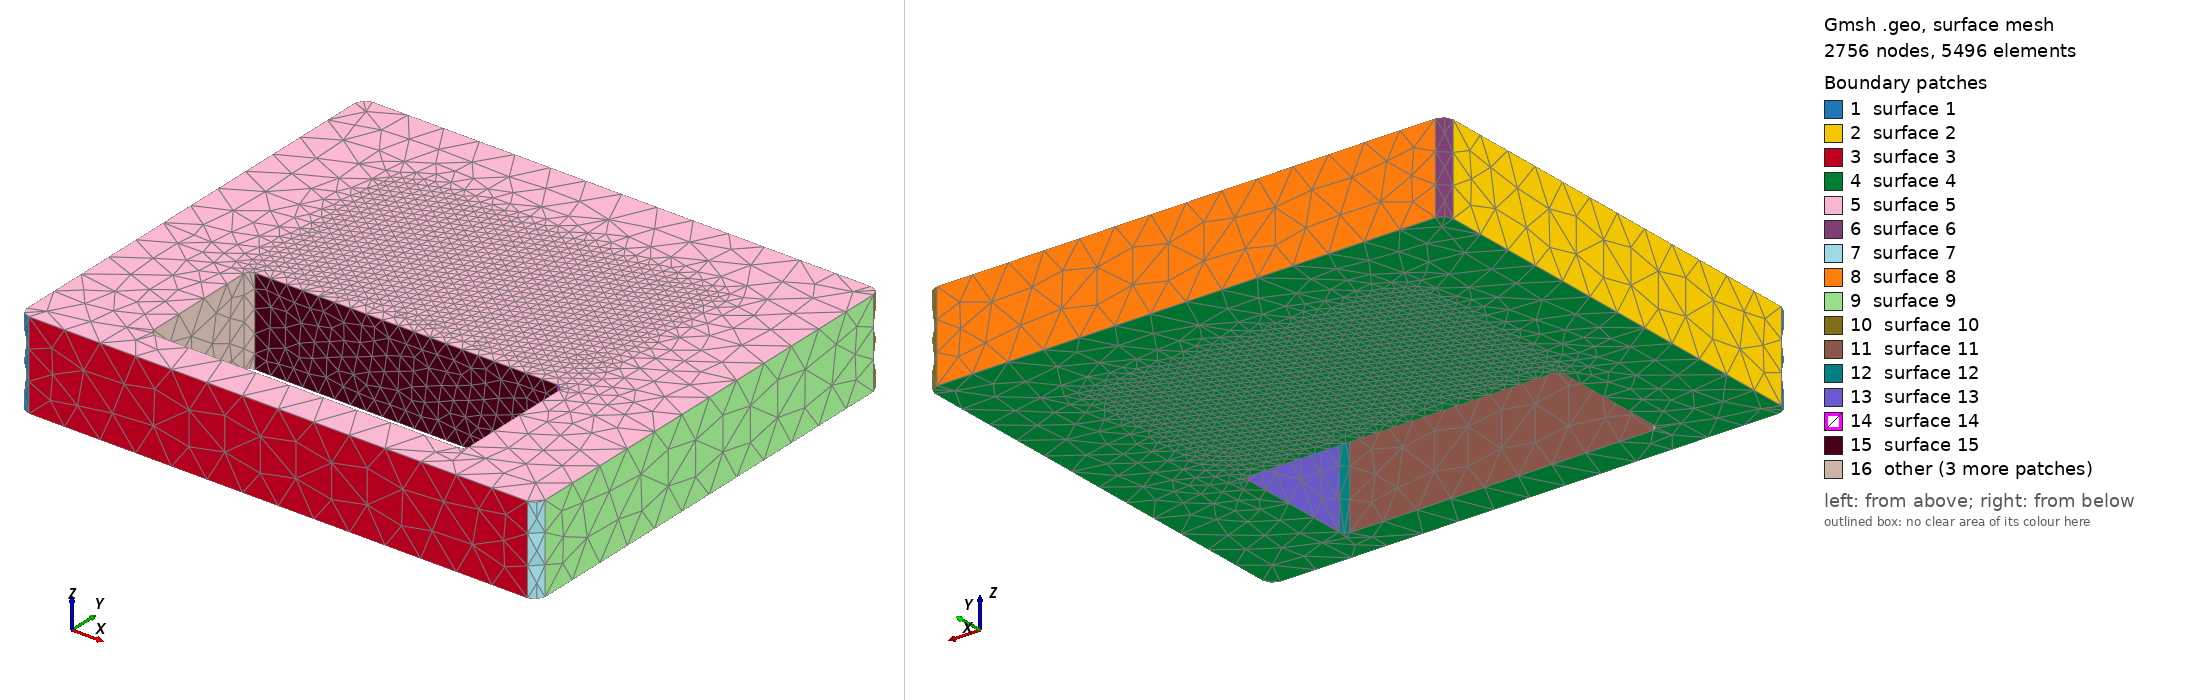

Gmsh geometry script, surface-meshed: 2756 nodes, 5496 surface elements. Boundary patches (legend numbers): 1 surface 1, 2 surface 2, 3 surface 3, 4 surface 4, 5 surface 5, 6 surface 6, 7 surface 7, 8 surface 8, 9 surface 9, 10 surface 10, 11 surface 11, 12 surface 12, 13 surface 13, 14 surface 14, 15 surface 15, 16 other. Left view from above one corner, right view from below the opposite corner. The script declares no physical surfaces, so the legend lists its geometric surfaces. The drawing asked Gmsh for element sizes between 1% and 20% of the model's largest extent; the script's own settings can give other sizes.

=== cycle_limit_2_blade.geo (drawn) ===
SetFactory("OpenCASCADE");
Point(102) = {-130.0, -131.0, 0.0};
Point(103) = {-125.0, -131.0, 0.0};
Point(104) = {-125.0, -136.0, 0.0};
Circle(101) = {102, 103, 104};
Point(106) = {125.0, -136.0, 0.0};
Line(105) = {104, 106};
Point(108) = {125.0, -131.0, 0.0};
Point(109) = {130.0, -131.0, 0.0};
Circle(107) = {106, 108, 109};
Point(111) = {130.0, 83.0, 0.0};
Line(110) = {109, 111};
Point(113) = {125.0, 83.0, 0.0};
Point(114) = {125.0, 88.0, 0.0};
Circle(112) = {111, 113, 114};
Point(116) = {-125.0, 88.0, 0.0};
Line(115) = {114, 116};
Point(118) = {-125.0, 83.0, 0.0};
Point(119) = {-130.0, 83.0, 0.0};
Circle(117) = {116, 118, 119};
Line(120) = {119, 102};
Curve Loop(121) = {101,105,107,110,112,115,117,120};
Plane Surface(122) = {121};
bladeEx[] = Extrude {0,0,44.0} { Surface{122}; };
blade = bladeEx[1];
Point(1124) = {-79.0, -114.5, -1.0};
Point(1125) = {-76.0, -114.5, -1.0};
Point(1126) = {-76.0, -117.5, -1.0};
Circle(1123) = {1124, 1125, 1126};
Point(1128) = {76.0, -117.5, -1.0};
Line(1127) = {1126, 1128};
Point(1130) = {76.0, -114.5, -1.0};
Point(1131) = {79.0, -114.5, -1.0};
Circle(1129) = {1128, 1130, 1131};
Point(1133) = {79.0, -55.5, -1.0};
Line(1132) = {1131, 1133};
Point(1135) = {76.0, -55.5, -1.0};
Point(1136) = {76.0, -52.5, -1.0};
Circle(1134) = {1133, 1135, 1136};
Point(1138) = {-76.0, -52.5, -1.0};
Line(1137) = {1136, 1138};
Point(1140) = {-76.0, -55.5, -1.0};
Point(1141) = {-79.0, -55.5, -1.0};
Circle(1139) = {1138, 1140, 1141};
Line(1142) = {1141, 1124};
Curve Loop(1143) = {1123,1127,1129,1132,1134,1137,1139,1142};
Plane Surface(1144) = {1143};
windowEx[] = Extrude {0,0,46.0} { Surface{1144}; };
window = windowEx[1];
body[] = BooleanDifference{ Volume{blade}; Delete; }{ Volume{window}; Delete; };
Mesh.MeshSizeMax=18.0; Mesh.MeshSizeFromPoints=0; Mesh.MeshSizeFromCurvature=8;
Mesh.MeshSizeExtendFromBoundary=0; Mesh.SecondOrderLinear=1; Mesh.RandomSeed=42;
Field[1]=MathEval; Field[1].F="4.6+(18.0-4.6)*Min(1,Max(Max(0,Abs(x)-82.0),Max(Max(0,Abs(y)-47),Min(z,44.0-z)))/20)"; Background Field=1;
